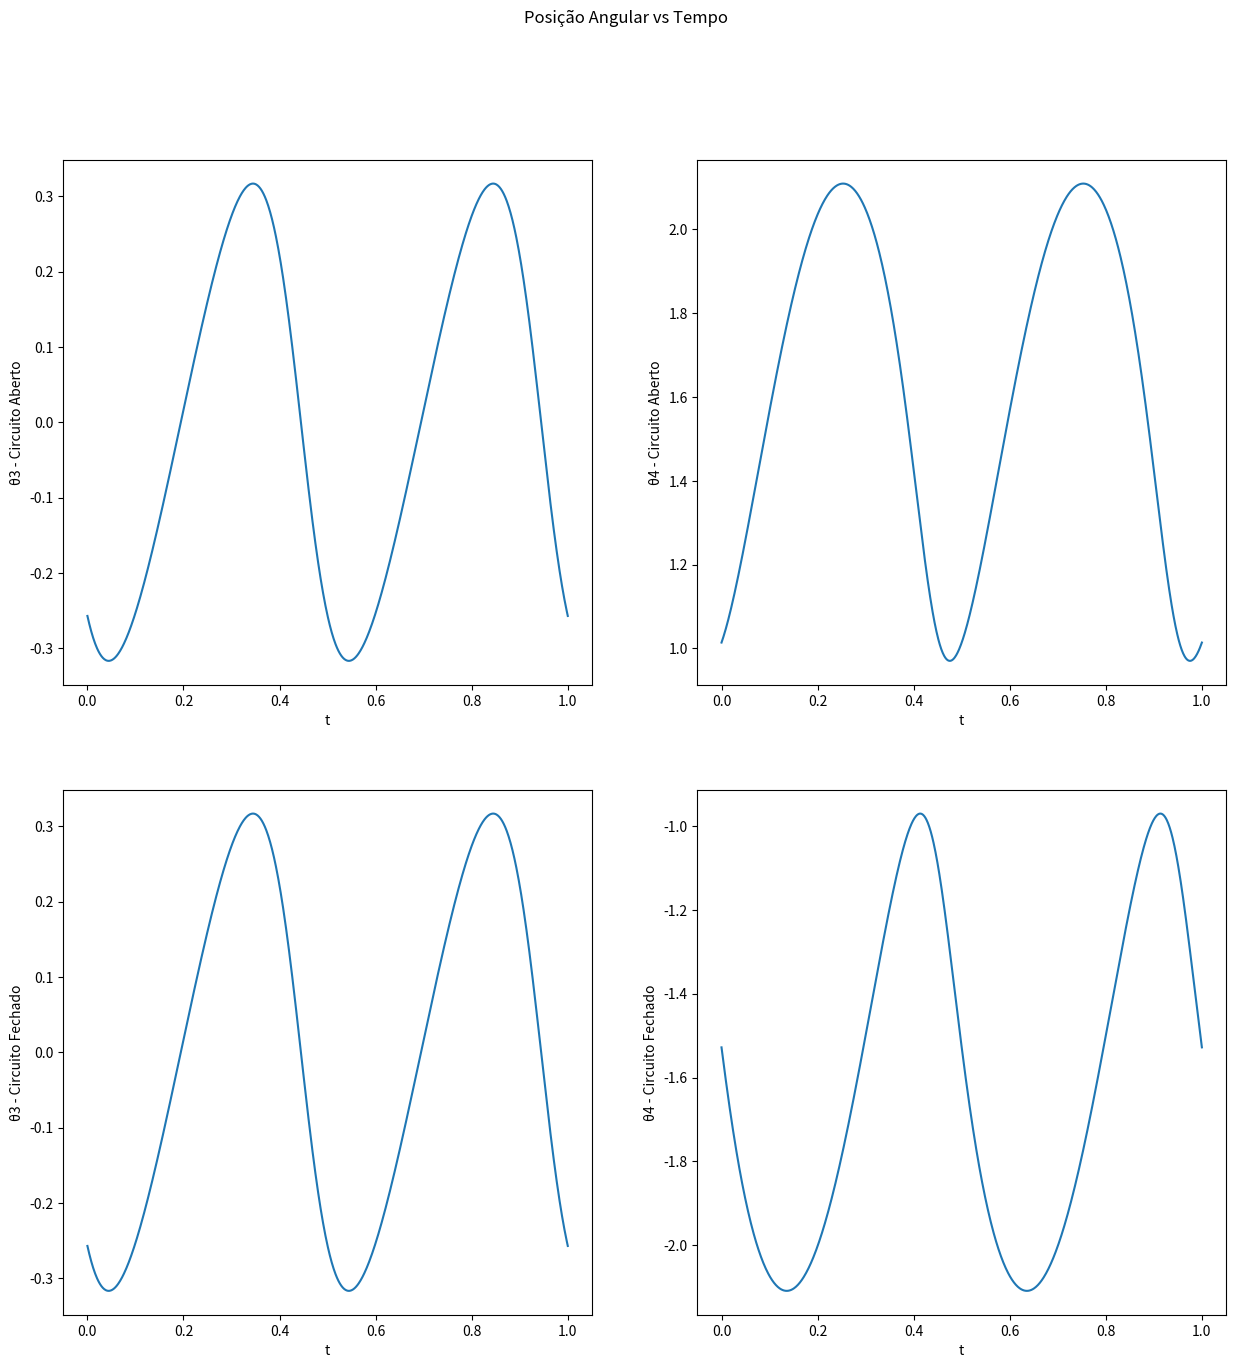
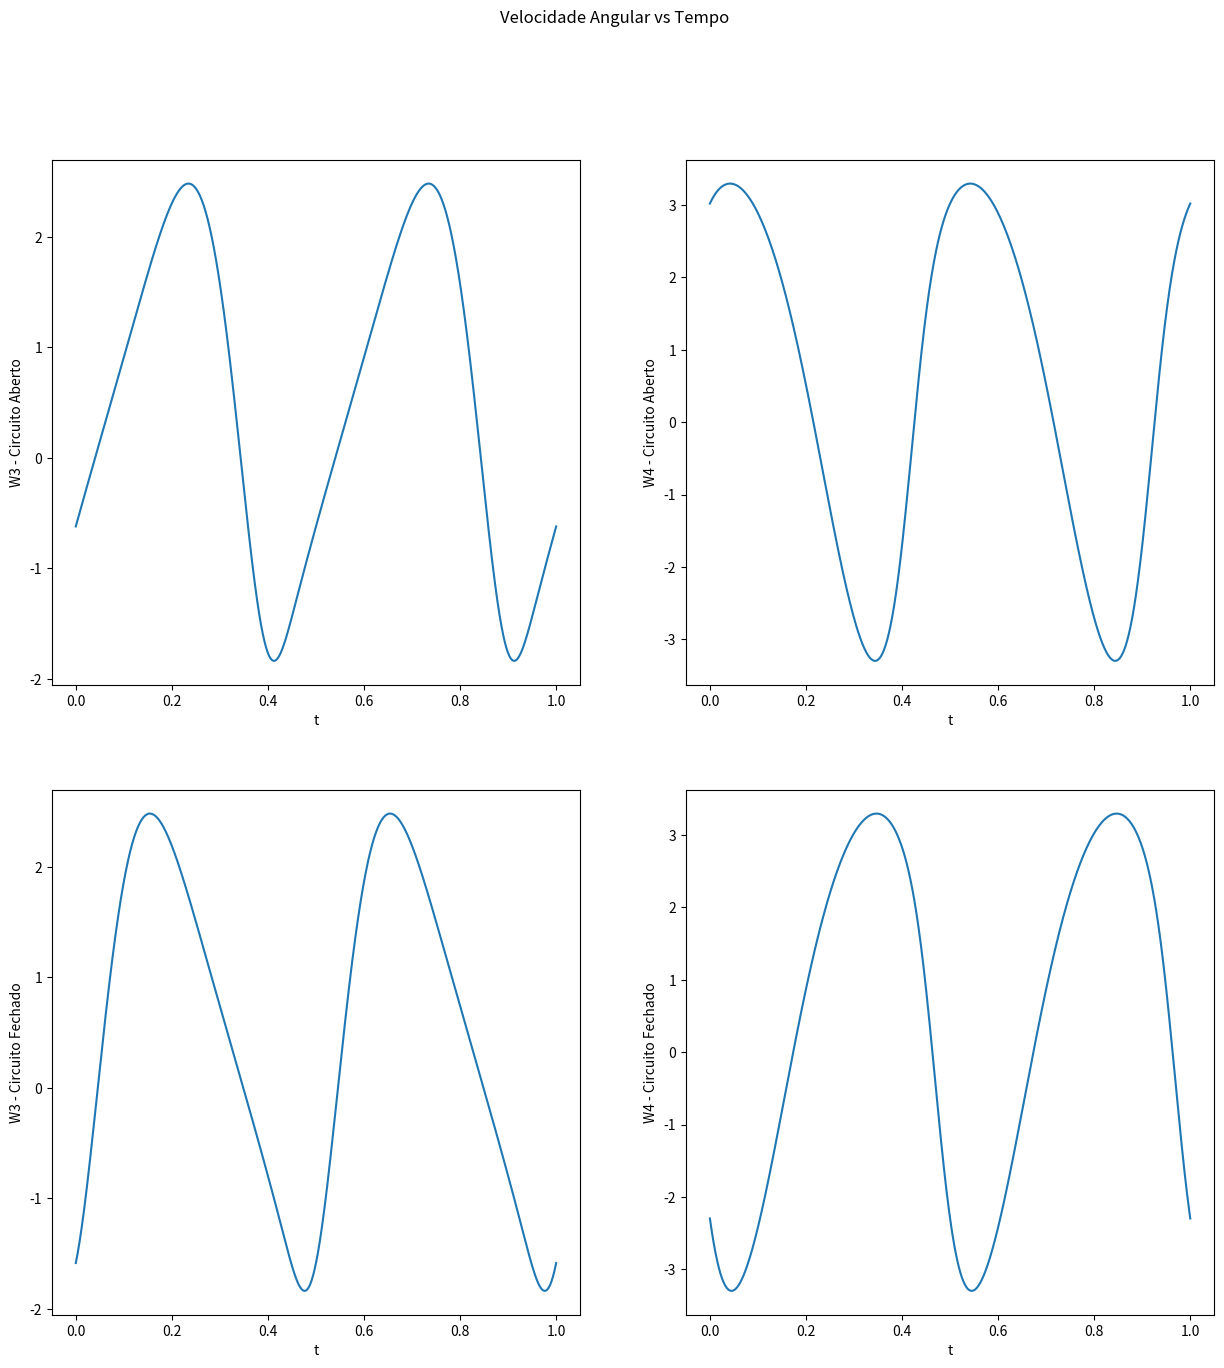
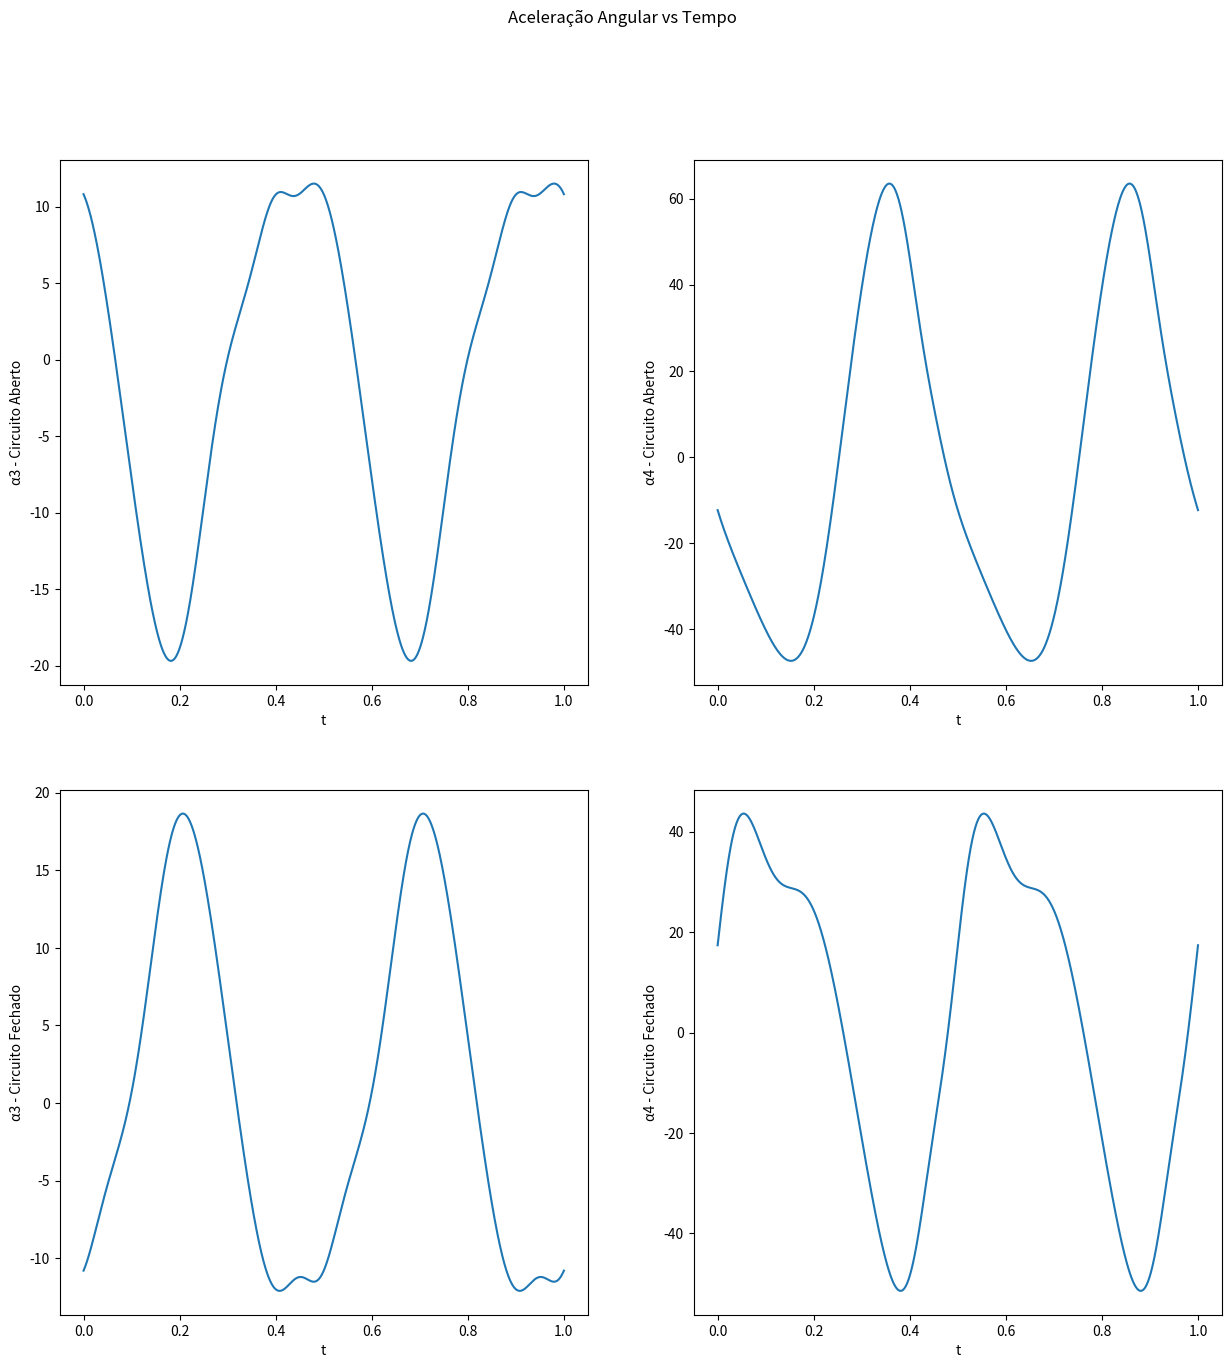
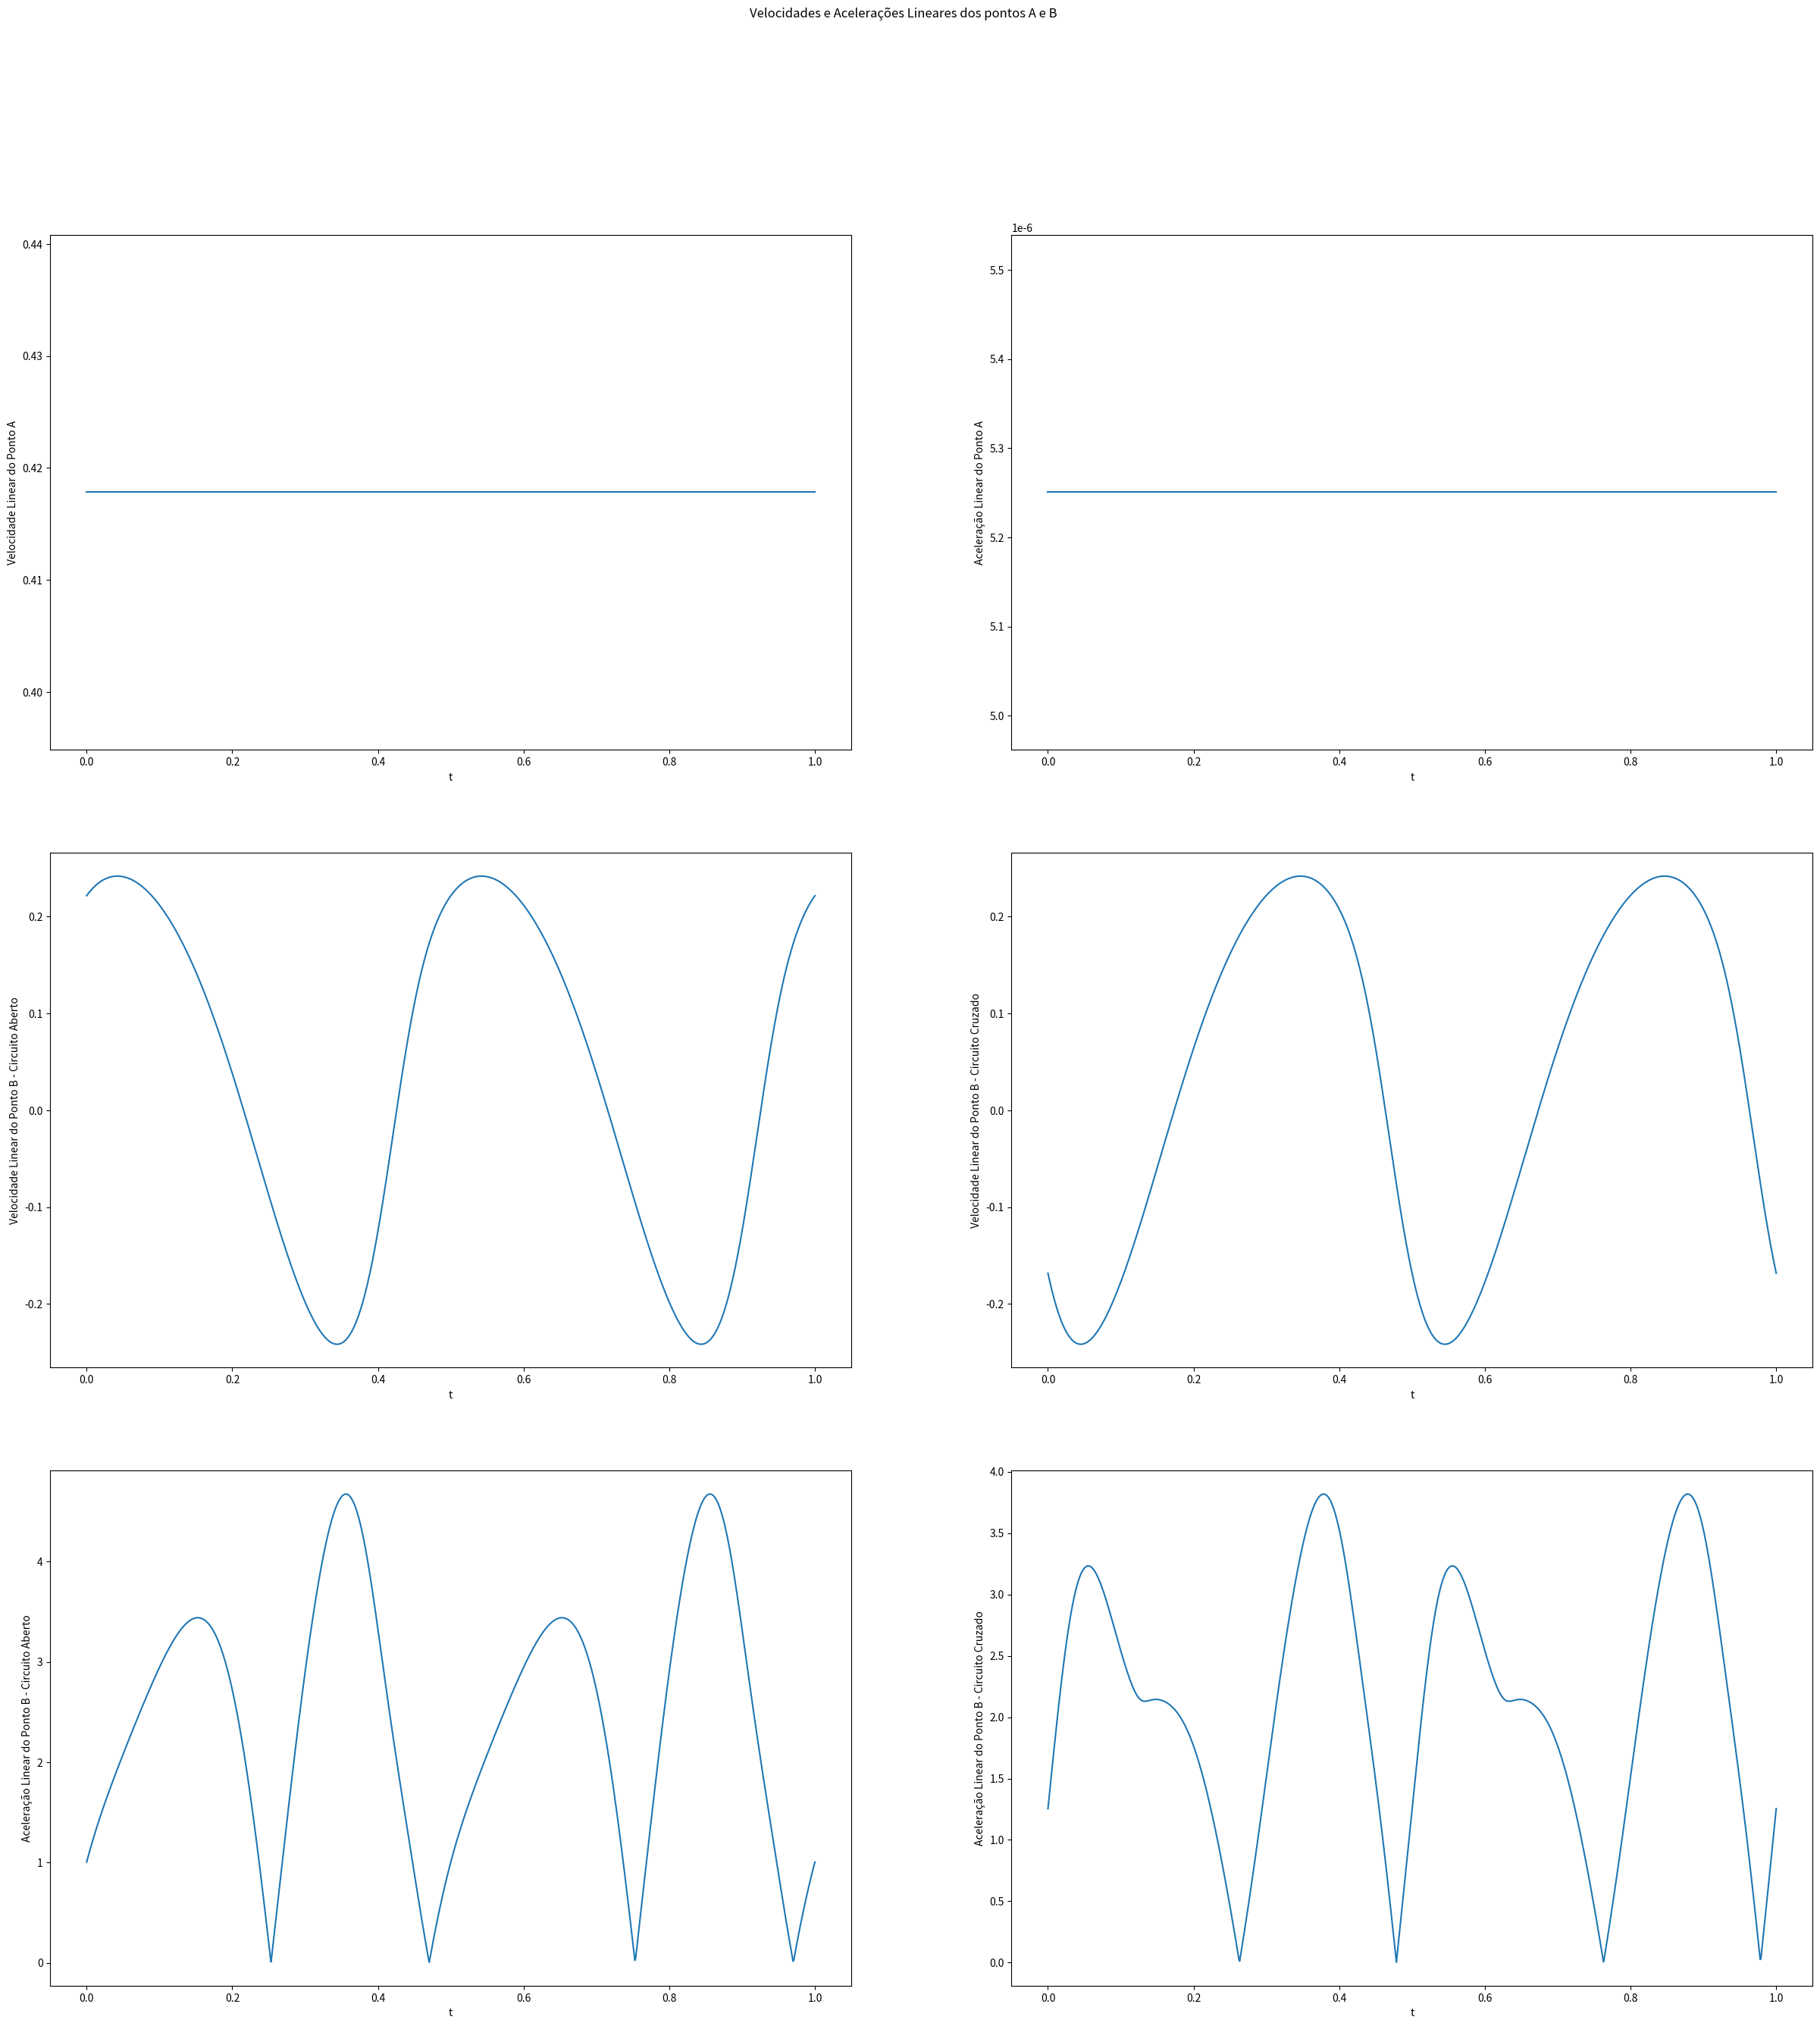

Python code for these plots, in order:
import numpy as np
import matplotlib.pyplot as plt
import cmath

# Número USP:  11819827
# Final do número usp

N = 27
zeta = N/4

print(zeta)

# Comprimento do Elos (mm)

a = 40 - zeta  # Elo L2
b = 120 + zeta # Elo L3
c = 80 - zeta  # Elo L4
d = 100 + zeta # Elo L1

# Verificando a Condição de Grashof

S,L,P,Q=a,b,c,d

if (S+L)>(P+Q):
    print("Não Grashof, pois")
else:
    print("Grashof")

# Condições Iniciais

theta_2_ini = 40.0                    # Posição inicial de θ2 em graus
theta_2_ini = np.radians(theta_2_ini) # Posição inicial de θ2 em radianos
w_2_ini = 4*np.pi                     # Velocidade Angular inicial de θ2 
alpha_2_ini = 0.0                     # Aceleração Angular inicial de θ2  

print("As condições iniciais do mecanismos são {:.4f},{:.4f},{:.4f}".format(theta_2_ini,w_2_ini,alpha_2_ini))

# Análise da Posição

t = np.linspace(0,1,1000) #Tempo em segundos

# Variáveis Circuito Aberto

theta_2, theta_3_aberto,theta_4_aberto =[],[],[] # Posição
w_3_aberto, w_4_aberto = [],[]                   # Velocidade Angular
a_3_aberto, a_4_aberto = [],[]                   # Aceleração Angular

# Variáveis Circuito Cruzado

theta_3_cruza,theta_4_fecha = [],[]   # Posição
w_3_fecha, w_4_fecha = [],[]          # Velocidade Angular
a_3_cruza, a_4_cruza = [],[]          # Aceleração Angular

''' Analise da Posição Angular, Velocodade Angular, Aceleração Angular, Velociade Linear e Aceleração Linear'''

# Variáveis Auxiliares

K1, K2, K3, K4, K5 = d/a, d/c, (a*a-b*b+c*c+d*d)/(2*a*c), d/b, (c**2-d**2-a**2-b**2)/(2*a*c)
A,B,C,D,E,F = [],[],[],[],[],[]
KA_aberto, KB_aberto, KC_aberto, KD_aberto, KE_aberto, KF_aberto = [],[],[],[],[],[]
KA_cruza , KB_cruza , KC_cruza , KD_cruza , KE_cruza , KF_cruza  = [],[],[],[],[],[]
v_A, a_A, v_B_aberto,a_B_aberto, v_B_cruza, a_B_cruza = [],[],[],[],[],[]


for i in range(0,len(t),1):
    theta_2.append(theta_2_ini + w_2_ini*t[i])

    A.append(np.cos(theta_2[i])-K1-K2*np.cos(theta_2[i]) + K3)
    B.append(-2*np.sin(theta_2[i]))
    C.append(K1 - (K2+1)*np.cos(theta_2[i]) + K3)
    D.append(np.cos(theta_2[i])-K1+K4*np.cos(theta_2[i]) + K5)
    E.append(-2*np.sin(theta_2[i]))
    F.append(K1 + (K4 -1)*np.cos(theta_2[i]) + K5)

for i in range(0,len(t),1):

    '''Circuito Aberto'''

    # Posição

    theta_3_aberto.append(2*np.arctan((-E[i]-cmath.sqrt(E[i]*E[i]-4*D[i]*F[i]))/(2*D[i])))
    theta_4_aberto.append(2*np.arctan((-B[i]-cmath.sqrt(B[i]*B[i]-4*A[i]*C[i]))/(2*A[i])))

    # Velocidade Angular

    w_3_aberto.append(a*w_2_ini*np.sin(theta_4_aberto[i]-theta_2[i])/(b*np.sin(theta_3_aberto[i]-theta_4_aberto[i])))
    w_4_aberto.append(a*w_2_ini*np.sin(theta_2[i]-theta_3_aberto[i])/(b*np.sin(theta_4_aberto[i]-theta_3_aberto[i])))

    # Aceleração Angular

    KA_aberto.append(c*np.sin(theta_4_aberto[i]))
    KB_aberto.append(b*np.sin(theta_3_aberto[i]))
    KD_aberto.append(c*np.sin(theta_4_aberto[i]))
    KE_aberto.append(b*np.sin(theta_4_aberto[i]))
    KC_aberto.append(a*alpha_2_ini*np.sin(theta_2[i])+a*w_2_ini**2*np.cos(theta_2[i])+b*w_3_aberto[i]**2*np.cos(theta_3_aberto[i])-c*w_4_aberto[i]**2*np.cos(theta_4_aberto[i]))
    KF_aberto.append(a*alpha_2_ini*np.cos(theta_2[i])-a*w_2_ini**2*np.sin(theta_2[i])-b*w_3_aberto[i]**2*np.sin(theta_3_aberto[i])+c*w_4_aberto[i]**2*np.sin(theta_4_aberto[i]))
    a_3_aberto.append((KC_aberto[i]*KD_aberto[i]-KA_aberto[i]*KE_aberto[i])/(KA_aberto[i]*KE_aberto[i]-KB_aberto[i]*KD_aberto[i]))
    a_4_aberto.append((KC_aberto[i]*KE_aberto[i]-KB_aberto[i]*KF_aberto[i])/(KA_aberto[i]*KE_aberto[i]-KB_aberto[i]*KD_aberto[i]))


    '''Circuito Cruzado'''

    # Posição

    theta_3_cruza.append(2*np.arctan((-E[i]+cmath.sqrt(E[i]*E[i]-4*D[i]*F[i]))/(2*D[i])))
    theta_4_fecha.append(2*np.arctan((-B[i]+cmath.sqrt(B[i]*B[i]-4*A[i]*C[i]))/(2*A[i])))

    # Velocidade Angular

    w_3_fecha.append(a*w_2_ini*np.sin(theta_4_fecha[i]-theta_2[i])/(b*np.sin(theta_3_cruza[i]-theta_4_fecha[i])))
    w_4_fecha.append(a*w_2_ini*np.sin(theta_2[i]-theta_3_cruza[i])/(b*np.sin(theta_4_fecha[i]-theta_3_cruza[i])))

    # Aceleração Angular

    KA_cruza.append(c*np.sin(theta_4_fecha[i]))
    KB_cruza.append(b*np.sin(theta_3_cruza[i]))
    KD_cruza.append(c*np.sin(theta_4_fecha[i]))
    KE_cruza.append(b*np.sin(theta_4_fecha[i]))
    KC_cruza.append(a*alpha_2_ini*np.sin(theta_2[i])+a*w_2_ini**2*np.cos(theta_2[i])+b*w_3_fecha[i]**2*np.cos(theta_3_cruza[i])-c*w_4_fecha[i]**2*np.cos(theta_4_fecha[i]))
    KF_cruza.append(a*alpha_2_ini*np.cos(theta_2[i])-a*w_2_ini**2*np.sin(theta_2[i])-b*w_3_fecha[i]**2*np.sin(theta_3_cruza[i])+c*w_4_fecha[i]**2*np.sin(theta_4_fecha[i]))
    a_3_cruza.append((KC_cruza[i]*KD_cruza[i]-KA_cruza[i]*KE_cruza[i])/(KA_cruza[i]*KE_cruza[i]-KB_cruza[i]*KD_cruza[i]))
    a_4_cruza.append((KC_cruza[i]*KE_cruza[i]-KB_cruza[i]*KF_cruza[i])/(KA_cruza[i]*KE_cruza[i]-KB_cruza[i]*KD_cruza[i]))


    '''Ponto A e B'''

    # Ponto A

    v_A.append(a*w_2_ini*0.001)
    a_A.append((v_A[i]**2/a)*0.001)

    #Ponto B - Circuito Aberto

    v_B_aberto.append(w_4_aberto[i]*c*0.001)
    a_B_aberto.append(cmath.sqrt((a_4_aberto[i]*c)**2 + (w_4_aberto[i]**2*c)**2)*0.001)

    #Ponto B - Circuito Cruzado

    v_B_cruza.append(w_4_fecha[i]*c*0.001)
    a_B_cruza.append(cmath.sqrt((a_4_cruza[i]*c)**2 + (w_4_fecha[i]**2*c)**2)*0.001)

plt.figure(figsize=(15,15))

plt.subplot(2,2,1)
plt.plot(t, theta_3_aberto)
plt.xlabel('t')
plt.ylabel('θ3 - Circuito Aberto')
plt.subplot(2,2,2)
plt.plot(t, theta_4_aberto)
plt.xlabel('t')
plt.ylabel('θ4 - Circuito Aberto')
plt.subplot(2,2,3)
plt.plot(t, theta_3_cruza)
plt.xlabel('t')
plt.ylabel('θ3 - Circuito Fechado')
plt.subplot(2,2,4)
plt.plot(t, theta_4_fecha)
plt.xlabel('t')
plt.ylabel('θ4 - Circuito Fechado')
plt.suptitle('Posição Angular vs Tempo')
plt.show()

plt.figure(figsize=(15,15))
plt.subplot(2,2,1)
plt.plot(t, w_3_aberto)
plt.xlabel('t')
plt.ylabel('W3 - Circuito Aberto')
plt.subplot(2,2,2)
plt.plot(t, w_4_aberto)
plt.xlabel('t')
plt.ylabel('W4 - Circuito Aberto')
plt.subplot(2,2,3)
plt.plot(t, w_3_fecha)
plt.xlabel('t')
plt.ylabel('W3 - Circuito Fechado')
plt.subplot(2,2,4)
plt.plot(t, w_4_fecha)
plt.xlabel('t')
plt.ylabel('W4 - Circuito Fechado')
plt.suptitle('Velocidade Angular vs Tempo')
plt.show()

plt.figure(figsize=(15,15))
plt.subplot(2,2,1)
plt.plot(t, a_3_aberto)
plt.xlabel('t')
plt.ylabel('α3 - Circuito Aberto')
plt.subplot(2,2,2)
plt.plot(t, a_4_aberto)
plt.xlabel('t')
plt.ylabel('α4 - Circuito Aberto')
plt.subplot(2,2,3)
plt.plot(t, a_3_cruza)
plt.xlabel('t')
plt.ylabel('α3 - Circuito Fechado')
plt.subplot(2,2,4)
plt.plot(t, a_4_cruza)
plt.xlabel('t')
plt.ylabel('α4 - Circuito Fechado')
plt.suptitle('Aceleração Angular vs Tempo')
plt.show()

plt.figure(figsize=(30,30))
plt.subplot(3,2,1)
plt.plot(t, v_A)
plt.xlabel('t')
plt.ylabel('Velocidade Linear do Ponto A')
plt.subplot(3,2,2)
plt.plot(t, a_A)
plt.xlabel('t')
plt.ylabel('Aceleração Linear do Ponto A')
plt.subplot(3,2,3)
plt.plot(t, v_B_aberto)
plt.xlabel('t')
plt.ylabel('Velocidade Linear do Ponto B - Circuito Aberto')
plt.subplot(3,2,4)
plt.plot(t, v_B_cruza)
plt.xlabel('t')
plt.ylabel('Velocidade Linear do Ponto B - Circuito Cruzado')
plt.subplot(3,2,5)
plt.plot(t, a_B_aberto)
plt.xlabel('t')
plt.ylabel('Aceleração Linear do Ponto B - Circuito Aberto')
plt.subplot(3,2,6)
plt.plot(t, a_B_cruza)
plt.xlabel('t')
plt.ylabel('Aceleração Linear do Ponto B - Circuito Cruzado')
plt.suptitle('Velocidades e Acelerações Lineares dos pontos A e B')

plt.show()



